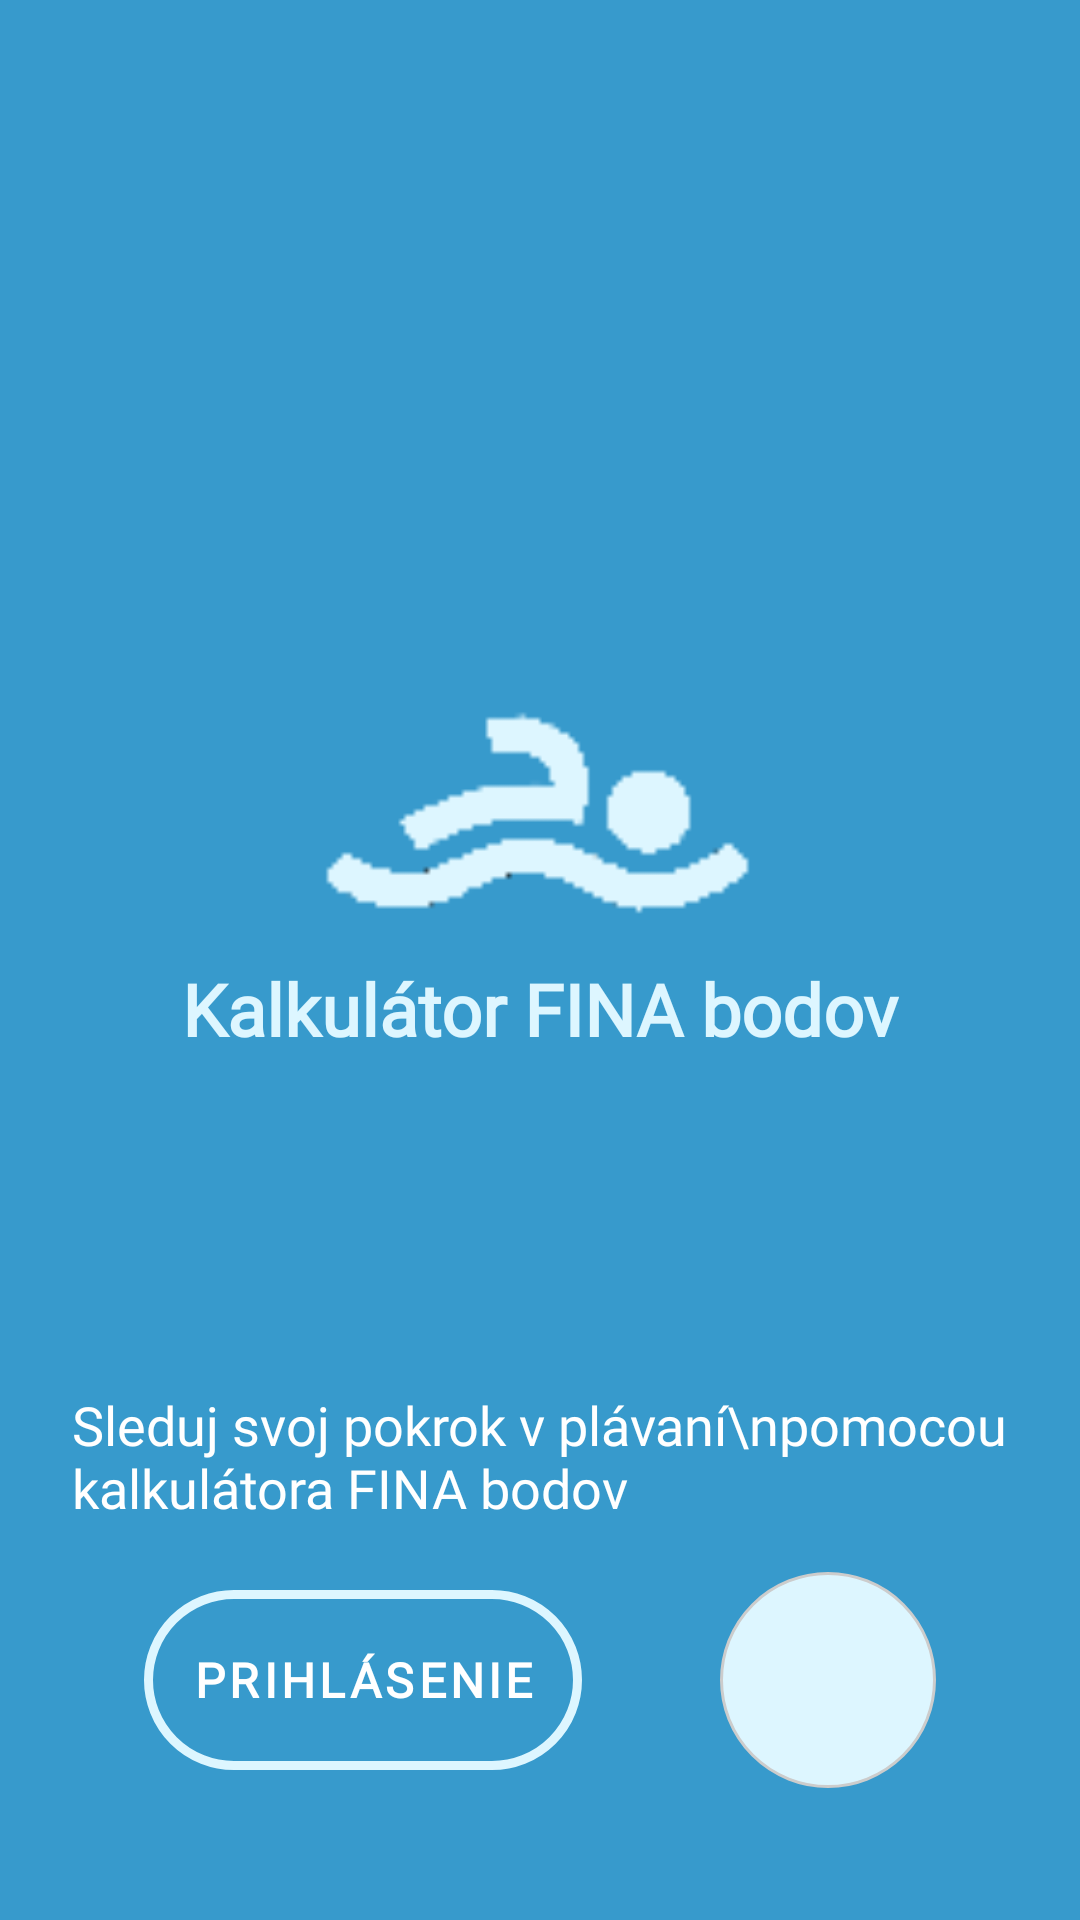

Produce the Android XML layout that renders to this screen, including the resource entries it uses.
<!-- AndroidManifest.xml: application theme Theme.FINA_points_app -->
<!-- res/layout/activity_intro.xml -->
<?xml version="1.0" encoding="utf-8"?>
<androidx.constraintlayout.widget.ConstraintLayout xmlns:android="http://schemas.android.com/apk/res/android"
    xmlns:app="http://schemas.android.com/apk/res-auto"
    xmlns:tools="http://schemas.android.com/tools"
    android:layout_width="match_parent"
    android:layout_height="match_parent"
    android:padding="24dp"
    android:background="@color/dark_background"
    tools:context=".IntroActivity">

    <androidx.constraintlayout.widget.Guideline
        android:id="@+id/guidelineCenter"
        android:layout_width="wrap_content"
        android:layout_height="wrap_content"
        android:orientation="horizontal"
        app:layout_constraintGuide_percent="0.5" />

    <ImageView
        android:id="@+id/logoImage"
        android:layout_width="148dp"
        android:layout_height="103dp"
        android:contentDescription="Plavecké logo"
        android:src="@drawable/ic_swim_logo_b"
        app:layout_constraintBottom_toTopOf="@id/titleText"
        app:layout_constraintEnd_toEndOf="parent"
        app:layout_constraintStart_toStartOf="parent" />

    <TextView
        android:id="@+id/titleText"
        android:layout_width="wrap_content"
        android:layout_height="wrap_content"
        android:text="Kalkulátor FINA bodov"
        android:textSize="24dp"
        android:textColor="@color/light_background"
        android:textStyle="bold"
        android:fontFamily="@font/poppins_bold"
        app:layout_constraintEnd_toEndOf="parent"
        app:layout_constraintStart_toStartOf="parent"
        app:layout_constraintTop_toBottomOf="@+id/guidelineCenter" />

    <TextView
        android:id="@+id/descriptionText"
        android:layout_width="wrap_content"
        android:layout_height="wrap_content"
        android:fontFamily="@font/poppins_medium"
        android:text="Sleduj svoj pokrok v plávaní\npomocou kalkulátora FINA bodov"
        android:textColor="#FFFFFF"
        android:textSize="18dp"
        android:layout_marginBottom="16dp"
        app:layout_constraintBottom_toTopOf="@id/buttonSection"
        app:layout_constraintEnd_toEndOf="parent"
        app:layout_constraintStart_toStartOf="parent"/>

    <androidx.constraintlayout.widget.ConstraintLayout
        android:id="@+id/buttonSection"
        android:layout_width="match_parent"
        android:layout_height="wrap_content"
        android:layout_marginBottom="20dp"
        app:layout_constraintBottom_toBottomOf="parent"
        app:layout_constraintEnd_toEndOf="parent"
        app:layout_constraintStart_toStartOf="parent">

        <com.google.android.material.button.MaterialButton
            android:id="@+id/buttonLogin"
            style="@style/Widget.MaterialComponents.Button.OutlinedButton"
            android:layout_width="wrap_content"
            android:layout_height="72dp"
            android:layout_marginStart="24dp"
            android:fontFamily="@font/poppins_medium"
            android:text="Prihlásenie"
            android:textColor="@color/white"
            android:textStyle="bold"
            android:textSize="16dp"
            app:cornerRadius="30dp"
            app:layout_constraintBottom_toBottomOf="parent"
            app:layout_constraintStart_toStartOf="parent"
            app:strokeColor="@color/light_background"
            app:strokeWidth="3dp"
            app:rippleColor="@color/light_background"/>

        <ImageButton
            android:id="@+id/buttonMain"
            android:layout_width="72dp"
            android:layout_height="72dp"
            android:layout_marginEnd="24dp"
            android:background="@drawable/circle_button"
            android:contentDescription="Next"
            android:src="@drawable/ic_next_arrow"
            app:layout_constraintBottom_toBottomOf="parent"
            app:layout_constraintEnd_toEndOf="parent" />
    </androidx.constraintlayout.widget.ConstraintLayout>

</androidx.constraintlayout.widget.ConstraintLayout>
<!-- resources referenced by this layout -->
<resources>
  <color name="dark_background">#379ACC</color>
  <color name="light_background">#DDF6FF</color>
  <color name="white">#FFFFFFFF</color>
  <!-- drawable circle_button (drawable) -->
  <?xml version="1.0" encoding="utf-8"?>
  <ripple xmlns:android="http://schemas.android.com/apk/res/android"
      android:color="@color/grey">
      <item>
          <shape android:shape="oval">
              <solid android:color="@color/light_background" />
              <stroke android:width="1dp" android:color="#CCCCCC" />
          </shape>
      </item>
  </ripple>
  <!-- drawable ic_swim_logo_b: png bitmap (drawable, 5287 bytes) -->
  <style name="Theme.FINA_points_app" parent="Base.Theme.FINA_points_app" />
  <color name="grey">#D9D9D9</color>
  <style name="Base.Theme.FINA_points_app" parent="Theme.MaterialComponents.DayNight.NoActionBar">
          
          <item name="colorPrimary">@color/light_background</item>
          <item name="colorPrimaryVariant">@color/dark_background</item>
          <item name="android:statusBarColor">@color/dark_background</item>
          <item name="android:windowDrawsSystemBarBackgrounds">true</item>
          <item name="android:windowTranslucentStatus">false</item>
      </style>
</resources>
